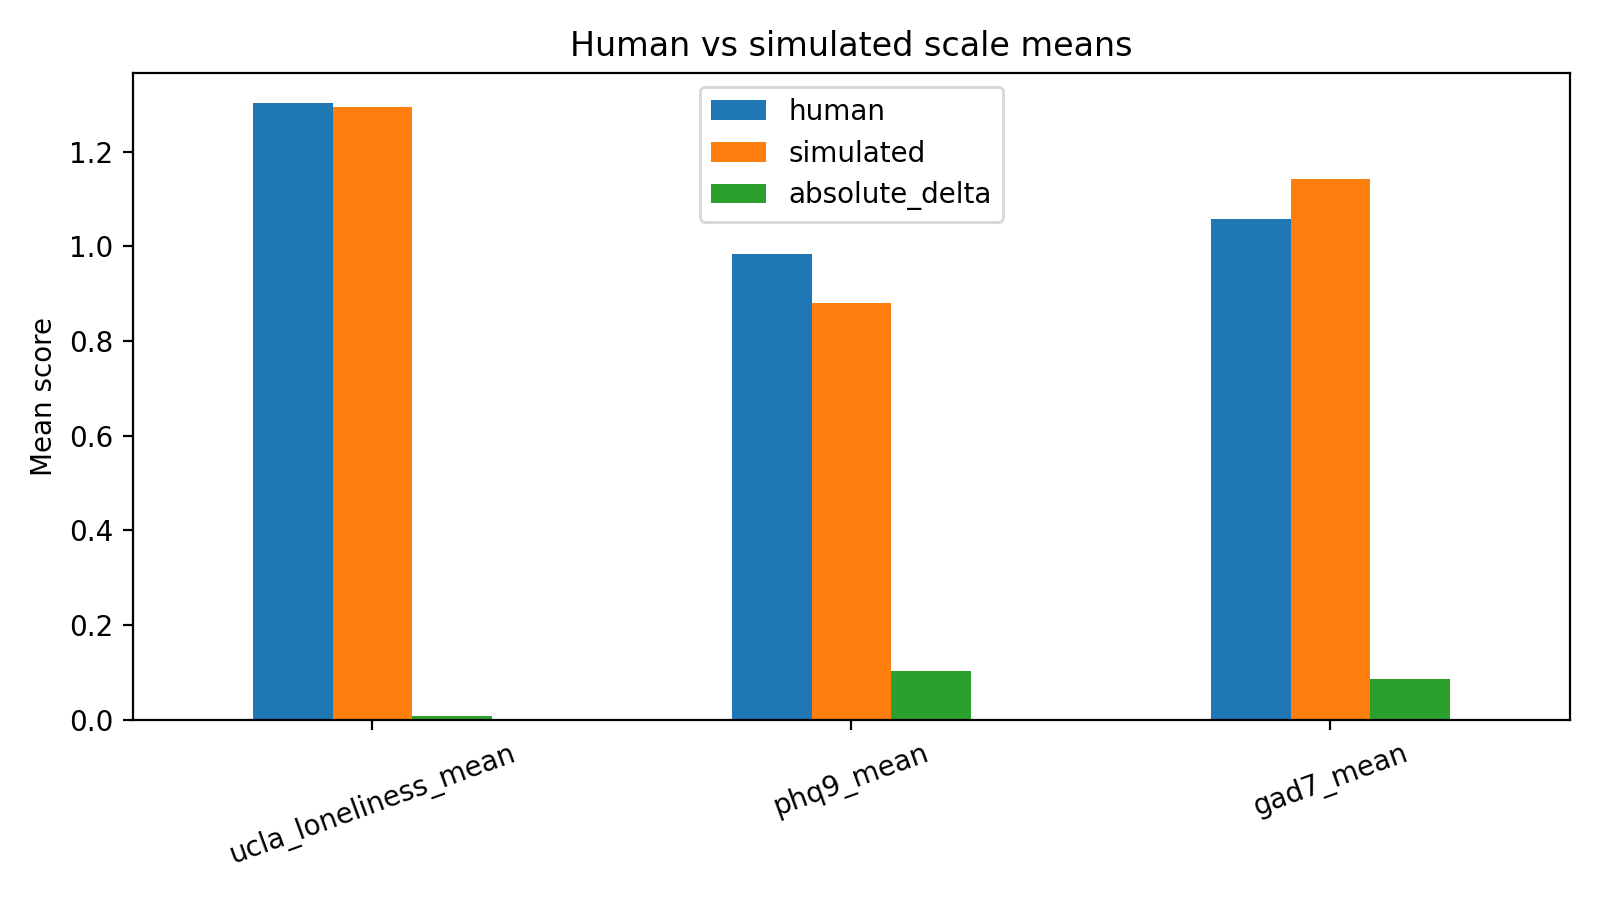

The file beside this chart, header and first rows:
scale, human, simulated, absolute_delta
ucla_loneliness_mean, 1.302, 1.294, 0.007812
phq9_mean, 0.9833, 0.8806, 0.1028
gad7_mean, 1.057, 1.143, 0.08571
